Run: headless pygame with SDL's dummy video driver; simulated clock (each Clock.tick advances the game by its frame time, no real sleeping); random seed 0; keys injected as events and as key.get_pressed() state; no mouse input.
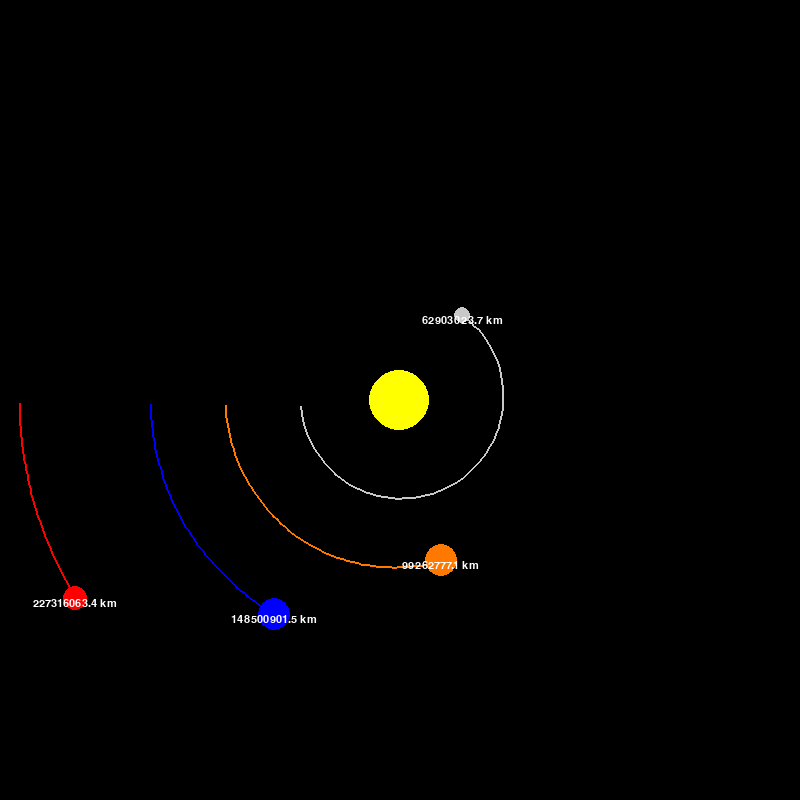
Frame 1 of 4 · flips 1–60 · no input
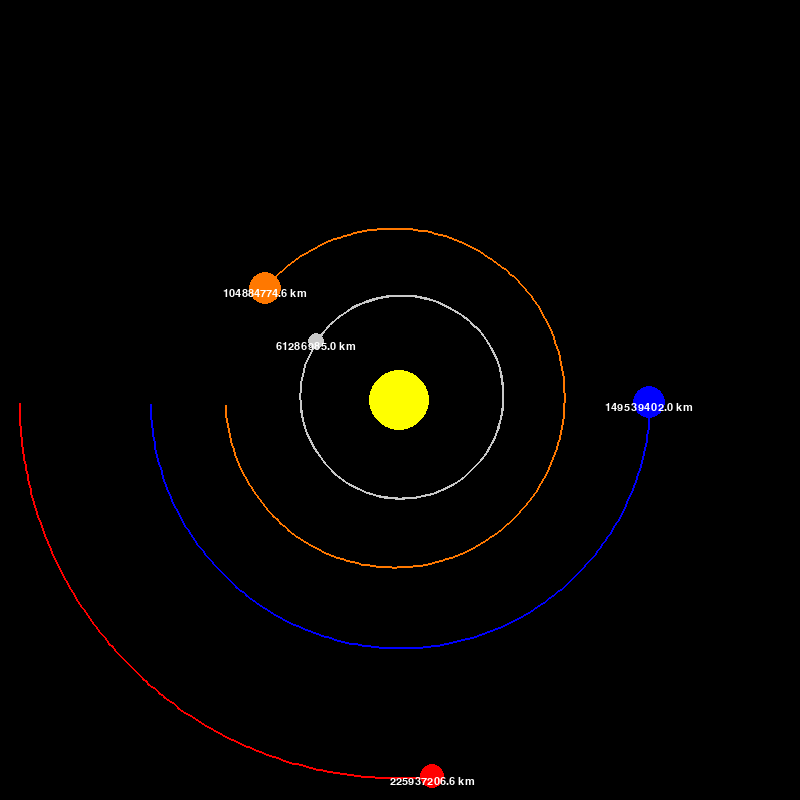
Frame 2 of 4 · flips 61–180 · tapped SPACE, RETURN · held RIGHT (→), D
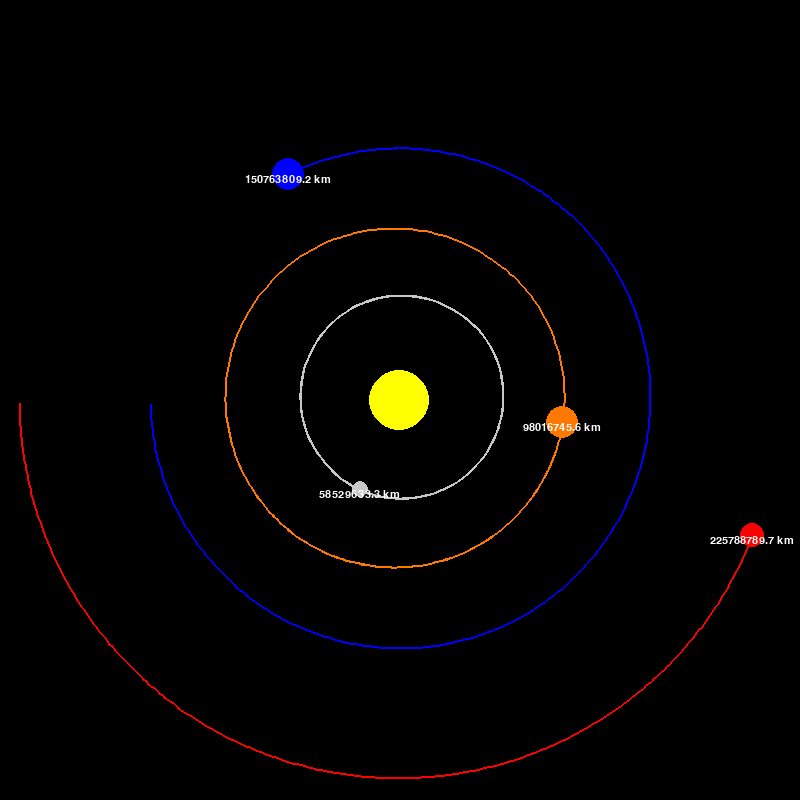
Frame 3 of 4 · flips 181–300 · held DOWN (↓), S
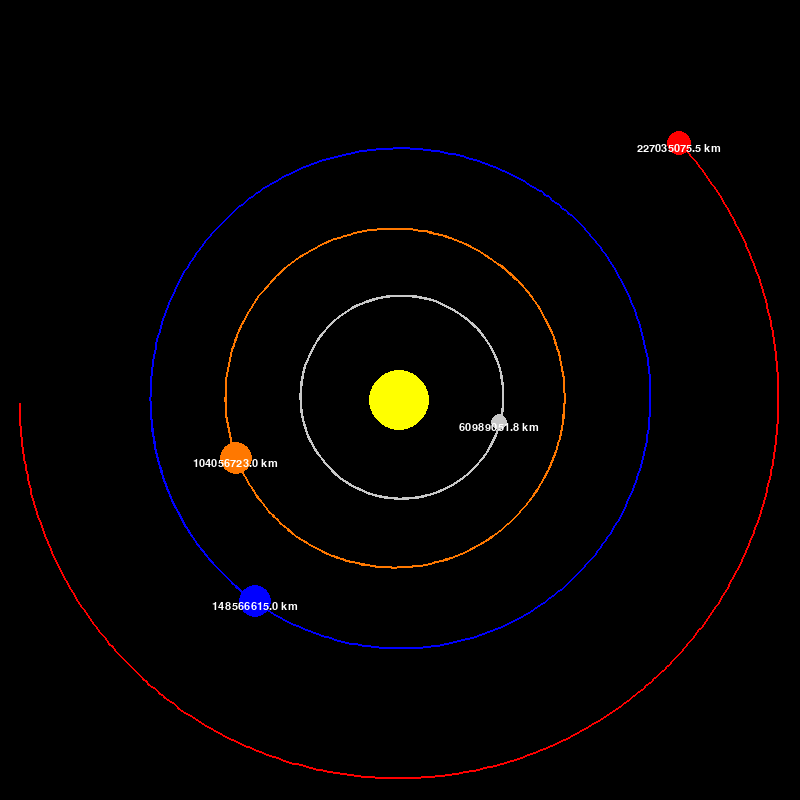
Frame 4 of 4 · flips 301–420 · held LEFT (←), A, UP (↑), W

The pygame program that drew these frames:

import pygame
import math

def main():
    pygame.init()
    win = pygame.display.set_mode((Constants.WIDTH, Constants.HEIGHT))
    pygame.display.set_caption("Planet Simulation")
    font = pygame.font.SysFont("comicsans", 16)

    run = True
    clock = pygame.time.Clock()

    sun = Planet(0, 0, 30, Color.yellow, 1.98847 * 10 ** 30)
    sun.sun = True

    earth = Planet(-1 * Constants.AU, 0, 16, Color.blue, 5.972 * 10 ** 24)
    earth.y_vel = 29.783 * 1000 
    mars = Planet(-1.524 * Constants.AU, 0, 12, Color.red, 6.39 * 10 ** 23)
    mars.y_vel = 24.077 * 1000
    venus = Planet(-.7 * Constants.AU, 0, 16, Color.orange, 4.867 * 10 ** 24)
    venus.y_vel = 35.02 * 1000
    mercury = Planet(-.4 * Constants.AU, 0, 8, Color.grey, 3.285 * 10 ** 23)
    mercury.y_vel = 47.4 * 1000

    planets = [sun, earth, mars, venus, mercury]

    while run:
        clock.tick(60)

        win.fill(Color.black)

        for event in pygame.event.get():
            if event.type == pygame.QUIT:
                run = False

        for planet in planets:
            planet.update_position(planets)
            planet.draw(win, font)

        pygame.display.update()
    
    pygame.quit()


class Planet:
    def __init__(self, x, y, radius, color, mass):
        self.x = x
        self.y = y
        self.radius = radius
        self.color = color
        self.mass = mass

        self.orbit = []
        self.sun = False
        self.distance_to_sun = 0

        self.x_vel = 0
        self.y_vel = 0

    def draw(self, win, font):
        x = self.x * Constants.SCALE + Constants.WIDTH / 2
        y = self.y * Constants.SCALE + Constants.HEIGHT / 2

        if len(self.orbit) > 2:
            updated_points = []
            for point in self.orbit:
                point_x, point_y = point
                point_x = point_x * Constants.SCALE + Constants.WIDTH / 2
                point_y = point_y * Constants.SCALE + Constants.HEIGHT / 2
                updated_points.append((point_x, point_y))

            pygame.draw.lines(win, self.color, False, updated_points, 2)

        pygame.draw.circle(win, self.color, (x, y), self.radius)

        if not self.sun:
            distance = round(self.distance_to_sun / 1000, 1)
            distance_text = font.render(f"{distance} km", 1, Color.white)
            win.blit(distance_text, (x - distance_text.get_width() / 2, y))

    def attraction(self, other):
        distance_x = other.x - self.x
        distance_y = other.y - self.y
        distance = math.sqrt(distance_x ** 2 + distance_y ** 2)

        if other.sun:
            self.distance_to_sun = distance

        force = Constants.G * self.mass * other.mass / distance ** 2
        theta = math.atan2(distance_y, distance_x)
        force_x = math.cos(theta) * force
        force_y = math.sin(theta) * force

        return force_x, force_y

    def update_position(self, planets):
        total_force_x = total_force_y = 0
        for planet in planets:
            if self == planet:
                continue
            fx, fy = self.attraction(planet)
            total_force_x += fx
            total_force_y += fy

        self.x_vel += total_force_x / self.mass * Constants.TIMESTEP
        self.y_vel += total_force_y / self.mass * Constants.TIMESTEP

        self.x += self.x_vel * Constants.TIMESTEP
        self.y += self.y_vel * Constants.TIMESTEP
        self.orbit.append((self.x, self.y))


class Constants:
    WIDTH = 800
    HEIGHT = 800

    AU = 149597870700
    G = 6.67430e-11
    SCALE = 250 / AU # 1AU = 100 pixels
    TIMESTEP = 3600 * 24 # 1 Day


class Color:
    black = (0, 0, 0)
    white = (255, 255, 255)
    yellow = (255, 255, 0)
    blue = (0, 0, 255)
    red = (255, 0, 0)
    orange = (255, 120, 0)
    grey = (200, 200, 200)


if __name__ == "__main__":
    main()
